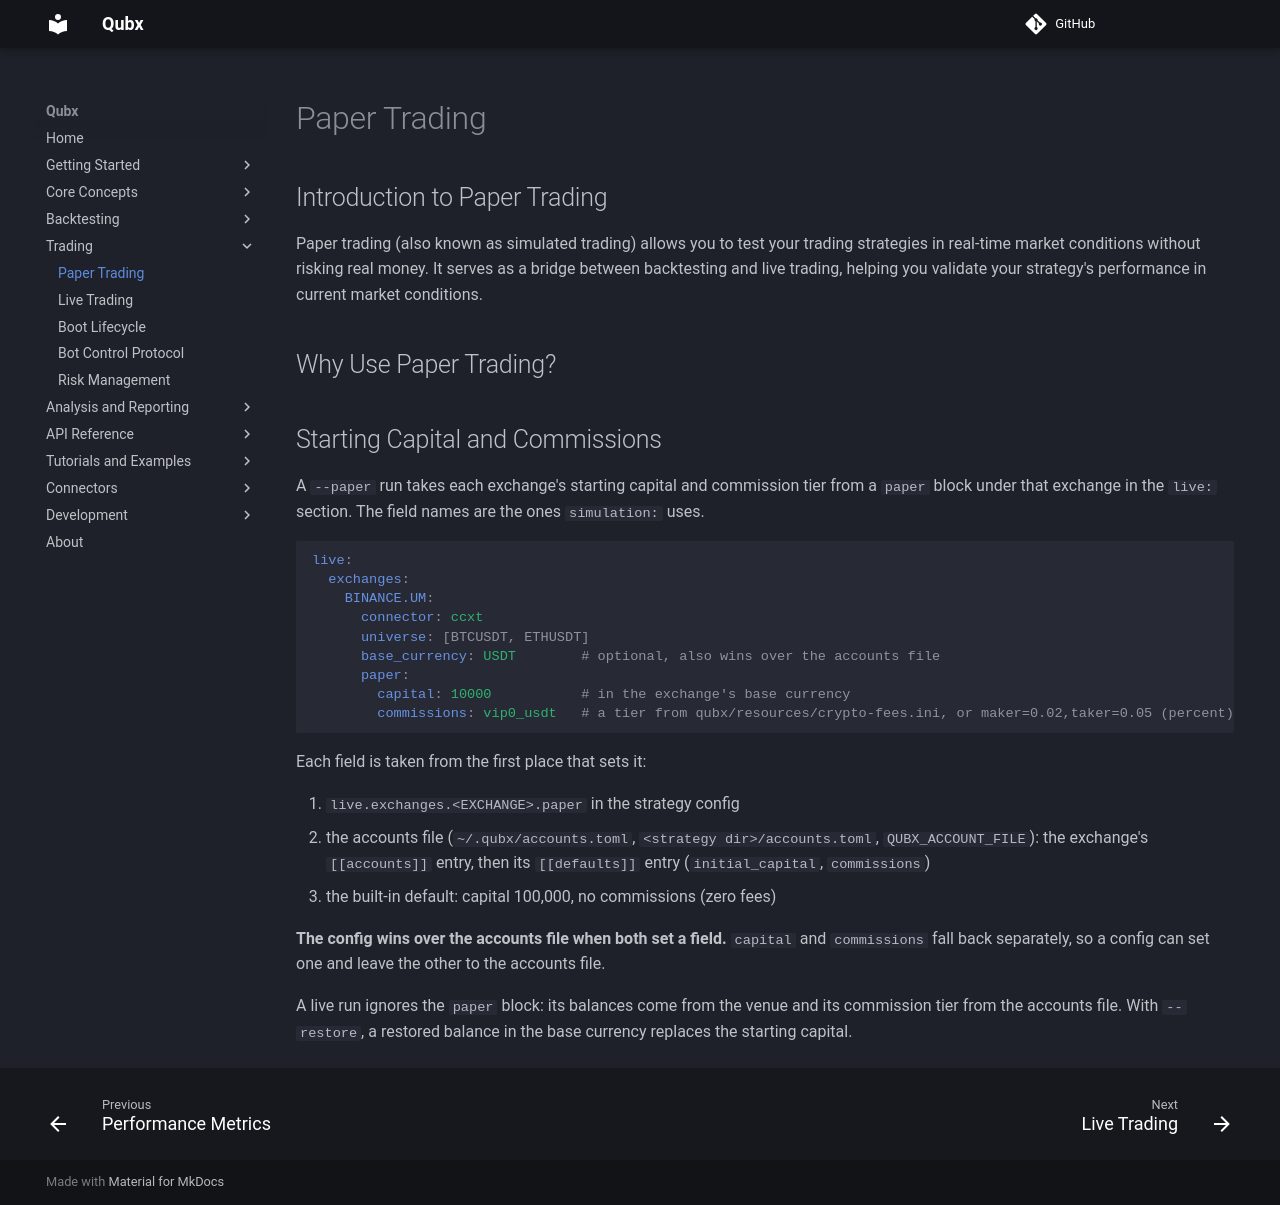

repository: xLydianSoftware/Qubx · page: en/5.1.0/trading/paper-trading/index.html · generator: mkdocs

# Paper Trading

<!-- 
This page should include:
- Introduction to paper trading
- Setting up paper trading
- Differences from backtesting
- Differences from live trading
- Analyzing paper trading results
- Transitioning to live trading
-->

## Introduction to Paper Trading

Paper trading (also known as simulated trading) allows you to test your trading strategies in real-time market conditions without risking real money. It serves as a bridge between backtesting and live trading, helping you validate your strategy's performance in current market conditions.

## Why Use Paper Trading?

## Starting Capital and Commissions

A `--paper` run takes each exchange's starting capital and commission tier from a `paper` block under that
exchange in the `live:` section. The field names are the ones `simulation:` uses.

```yaml
live:
  exchanges:
    BINANCE.UM:
      connector: ccxt
      universe: [BTCUSDT, ETHUSDT]
      base_currency: USDT        # optional, also wins over the accounts file
      paper:
        capital: 10000           # in the exchange's base currency
        commissions: vip0_usdt   # a tier from qubx/resources/crypto-fees.ini, or maker=0.02,taker=0.05 (percent)
```

Each field is taken from the first place that sets it:

1. `live.exchanges.<EXCHANGE>.paper` in the strategy config
2. the accounts file (`~/.qubx/accounts.toml`, `<strategy dir>/accounts.toml`, `QUBX_ACCOUNT_FILE`):
   the exchange's `[[accounts]]` entry, then its `[[defaults]]` entry (`initial_capital`, `commissions`)
3. the built-in default: capital 100,000, no commissions (zero fees)

**The config wins over the accounts file when both set a field.** `capital` and `commissions` fall back
separately, so a config can set one and leave the other to the accounts file.

A live run ignores the `paper` block: its balances come from the venue and its commission tier from the
accounts file. With `--restore`, a restored balance in the base currency replaces the starting capital.
